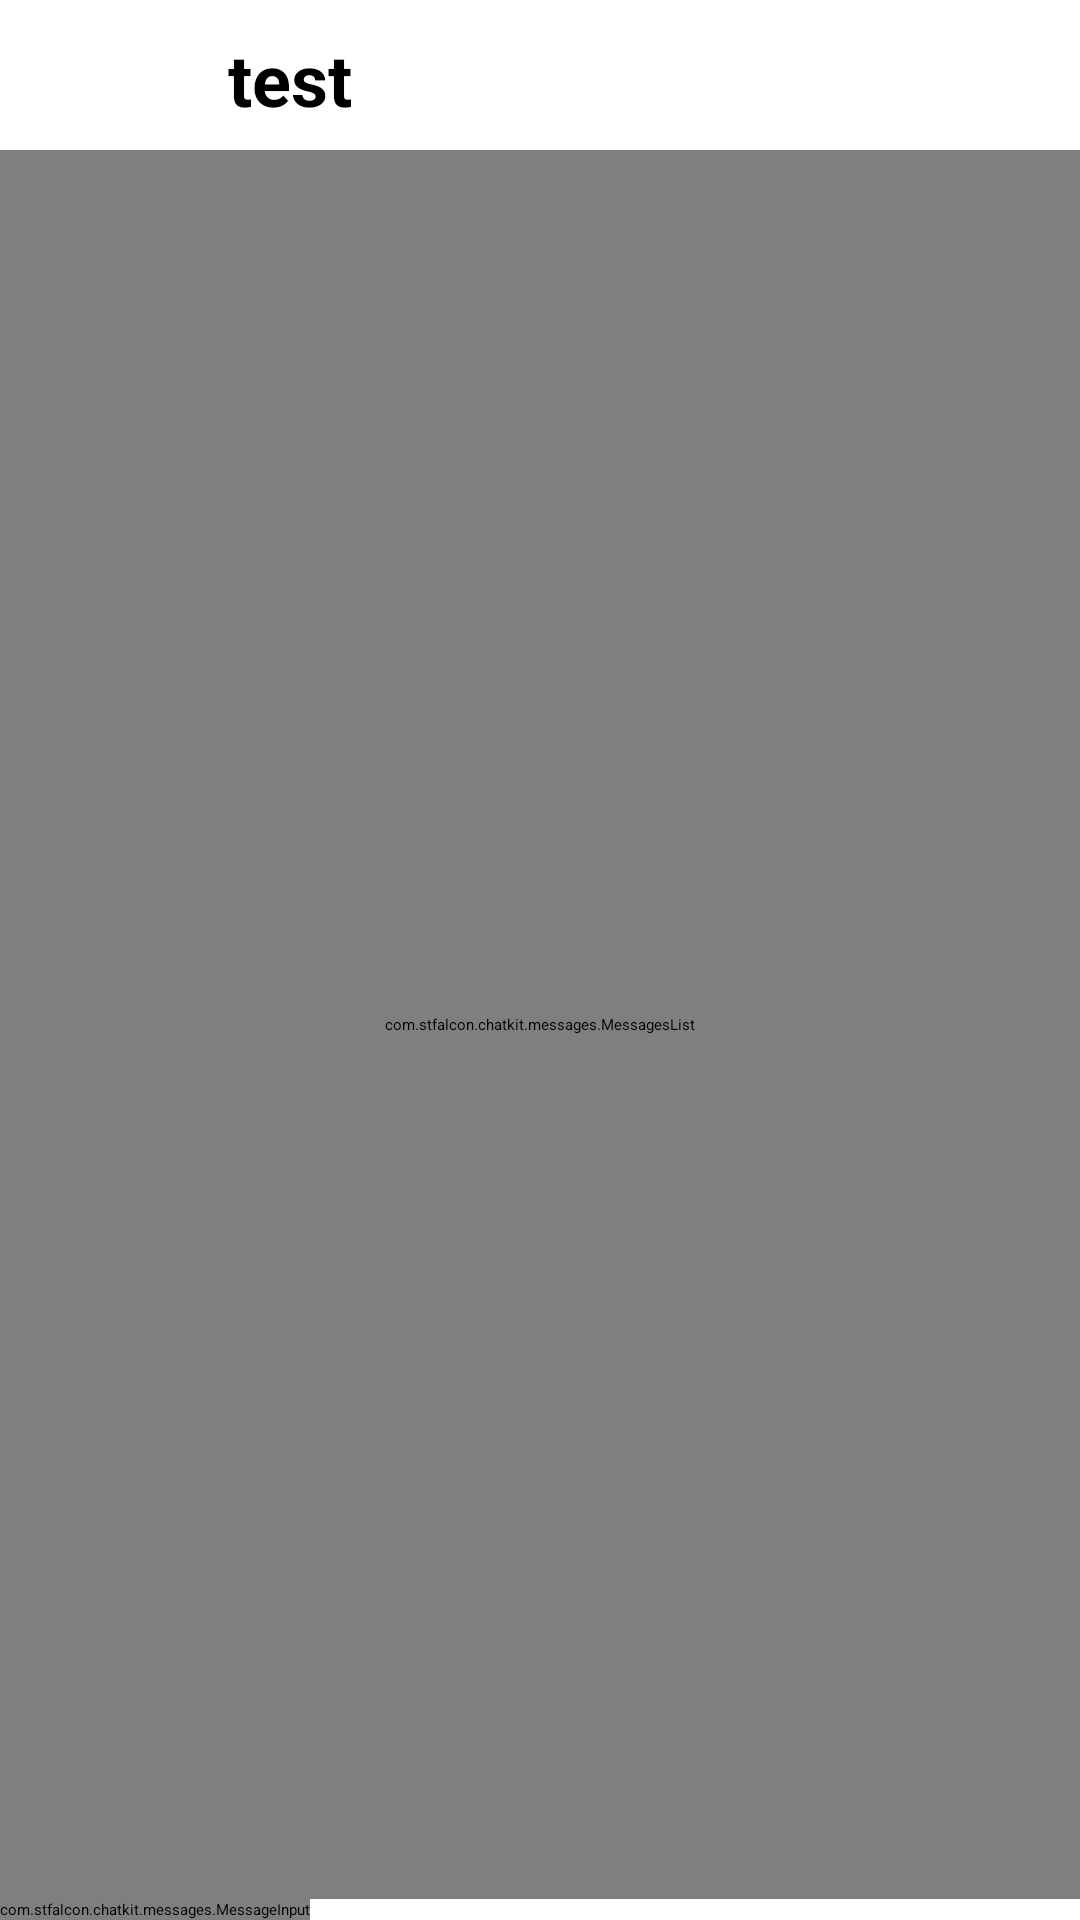

The Android layout XML behind this screen, and the referenced resources:
<!-- AndroidManifest.xml: application theme darkTextStatusBar -->
<!-- res/layout/activity_list_messages.xml -->
<?xml version="1.0" encoding="utf-8"?>
<androidx.constraintlayout.widget.ConstraintLayout xmlns:android="http://schemas.android.com/apk/res/android"
    xmlns:app="http://schemas.android.com/apk/res-auto"
    xmlns:tools="http://schemas.android.com/tools"
    android:layout_width="match_parent"
    android:layout_height="match_parent"
    tools:context=".Controller.Message.ListMessages">
    <RelativeLayout
        android:layout_width="match_parent"
        android:layout_height="match_parent">
        <LinearLayout
            android:orientation="horizontal"
            android:paddingVertical="10dp"
            android:layout_width="match_parent"
            android:layout_height="wrap_content">
            <ImageButton
                android:id="@+id/chat_goback_button"
                android:clickable="true"
                android:layout_width="30dp"
                android:layout_gravity="center"
                android:layout_height="30dp"
                android:layout_marginStart="29dp"
                app:tint="#000"
                android:background="?attr/selectableItemBackgroundBorderless"
                android:src="@drawable/ic_baseline_arrow_back_24" />
            <TextView
                android:id="@+id/list_messages_name"
                android:text="test"
                android:layout_gravity="center"
                android:layout_marginLeft="17dp"
                android:textStyle="bold"
                android:textSize="24dp"
                android:layout_width="wrap_content"
                android:layout_height="wrap_content"/>
        </LinearLayout>

        <com.stfalcon.chatkit.messages.MessagesList
            android:layout_marginTop="50dp"
            android:id="@+id/message_list"
            android:layout_width="match_parent"
            android:layout_height="match_parent"
            android:layout_above="@+id/message_input" />

        <com.stfalcon.chatkit.messages.MessageInput
            android:id="@+id/message_input"
            android:layout_width="wrap_content"
            android:layout_height="wrap_content"
            android:layout_alignParentBottom="true"
            android:background="@drawable/chat_input_style"
            app:inputHint="Soạn tin nhắn..."
            app:showAttachmentButton="true" />
    </RelativeLayout>

</androidx.constraintlayout.widget.ConstraintLayout>
<!-- resources referenced by this layout -->
<resources>
  <!-- drawable chat_input_style (drawable) -->
  <?xml version="1.0" encoding="utf-8"?>
  <shape xmlns:android="http://schemas.android.com/apk/res/android">
      <corners android:radius="500dp"/>
      <stroke
          android:width="1dp"
          android:color="#bcc5d7" />
  </shape>
</resources>
